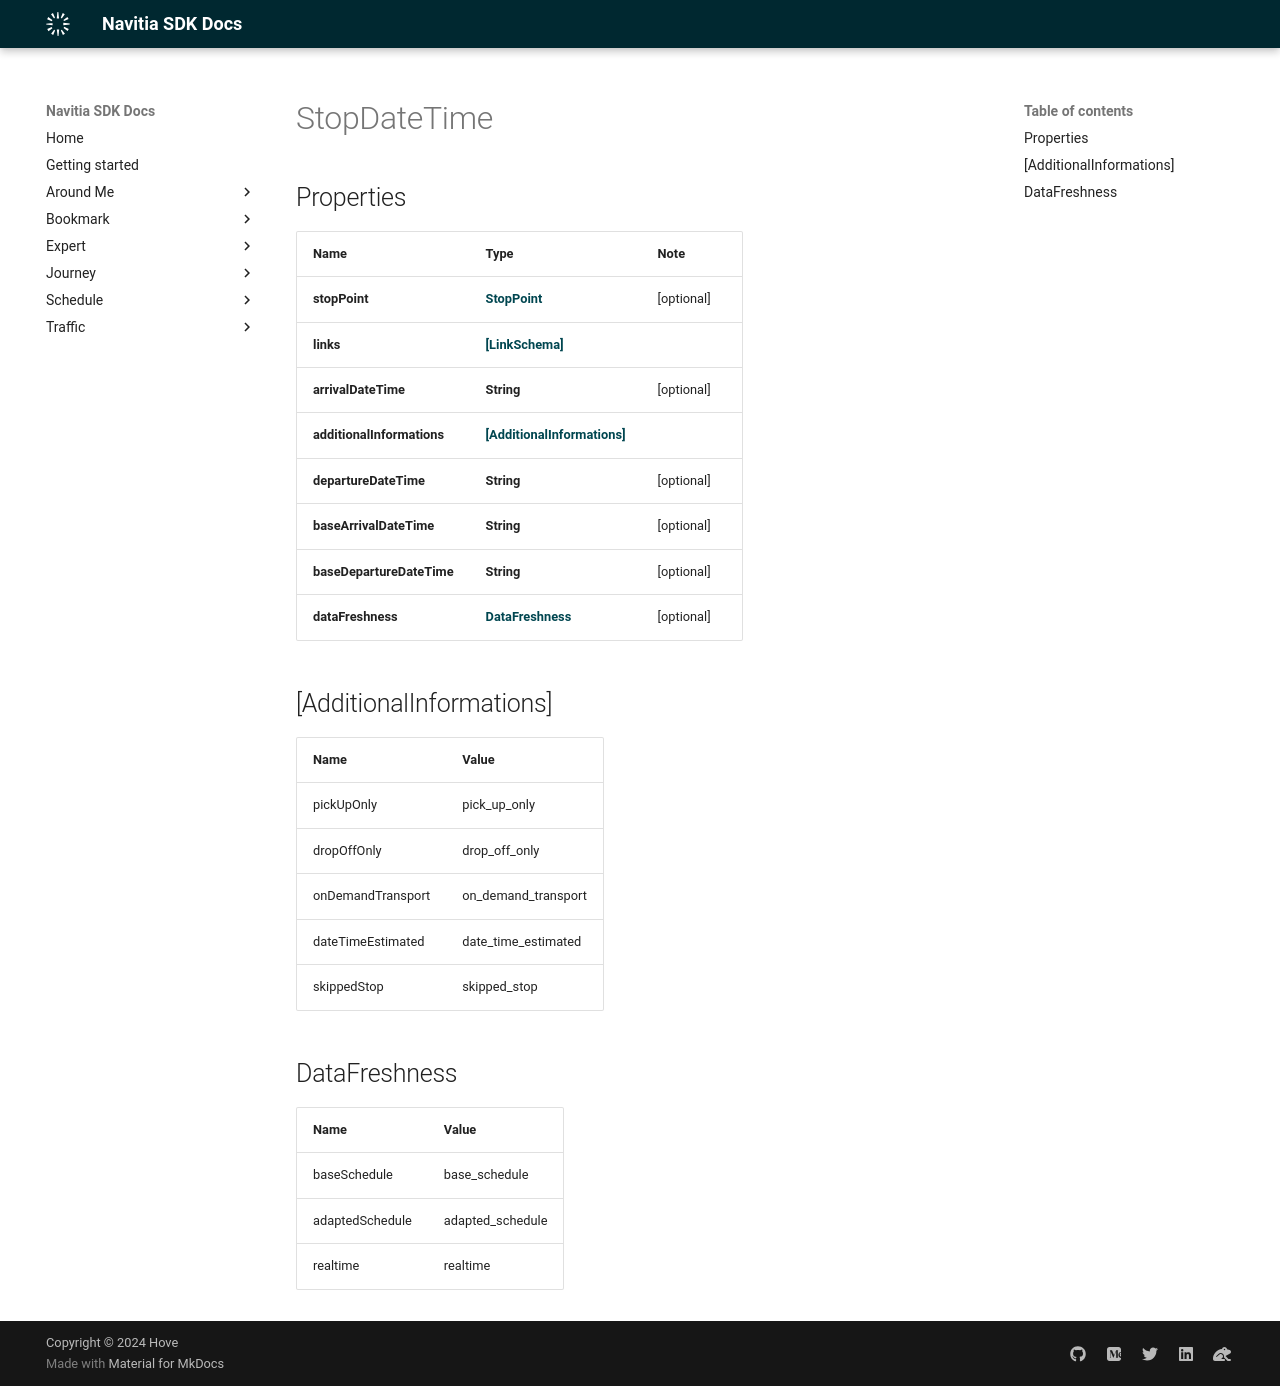

repository: hove-io/navitia_sdk_docs · page: expert/ios/model/StopDateTime/index.html · generator: mkdocs


# StopDateTime

## Properties

Name | Type | Note
---- | ---- | ----
**stopPoint** | [**StopPoint**](StopPoint.md) | [optional] 
**links** | [**[LinkSchema]**](LinkSchema.md) | 
**arrivalDateTime** | **String** | [optional] 
**additionalInformations** | [**[AdditionalInformations]**](#[AdditionalInformations]) | 
**departureDateTime** | **String** | [optional] 
**baseArrivalDateTime** | **String** | [optional] 
**baseDepartureDateTime** | **String** | [optional] 
**dataFreshness** | [**DataFreshness**](#DataFreshness) | [optional] 

## [AdditionalInformations]

Name | Value
---- | -----
pickUpOnly | pick_up_only
dropOffOnly | drop_off_only
onDemandTransport | on_demand_transport
dateTimeEstimated | date_time_estimated
skippedStop | skipped_stop

## DataFreshness

Name | Value
---- | -----
baseSchedule | base_schedule
adaptedSchedule | adapted_schedule
realtime | realtime
